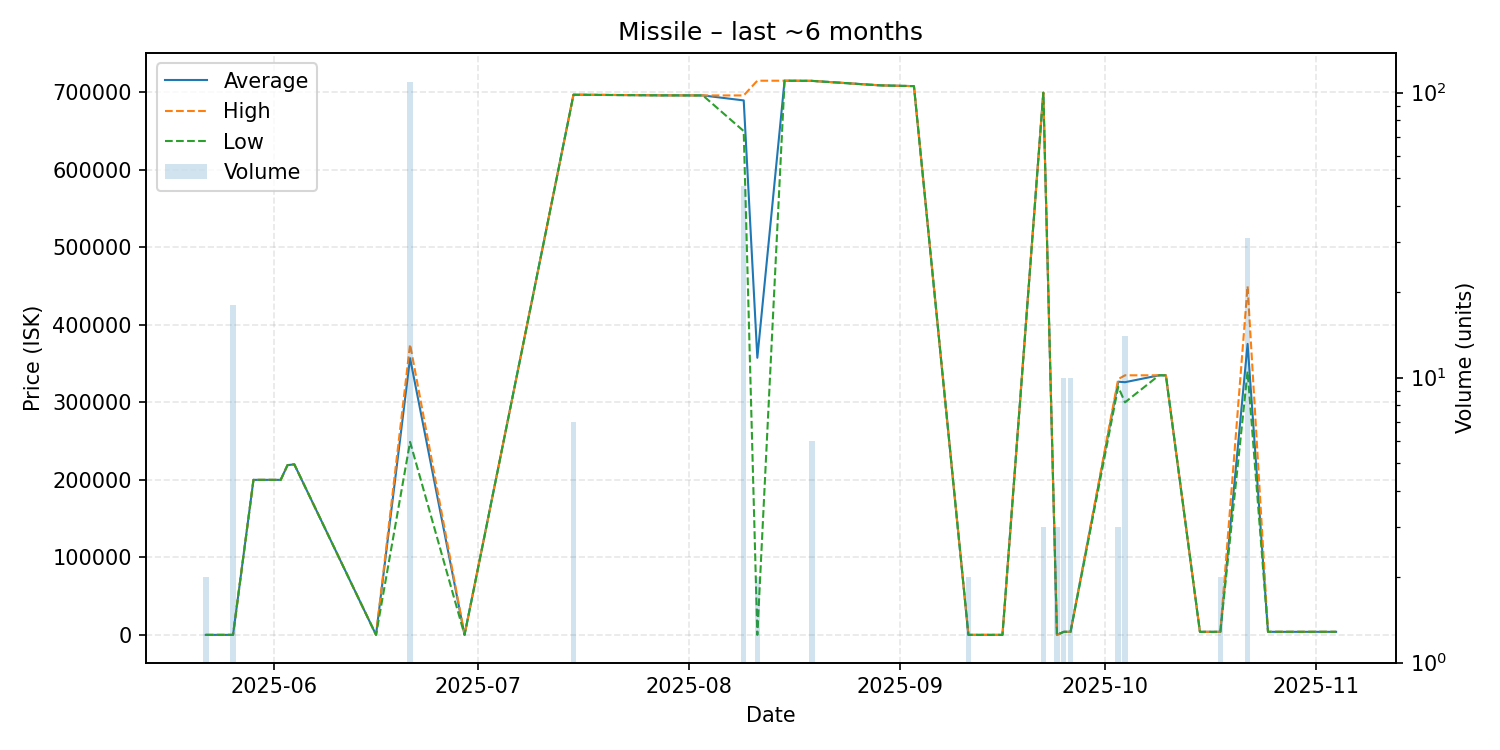

The data file committed next to this chart (first rows):
date, average, highest, lowest, order_count, volume
2025-05-22, 0.01, 0.01, 0.01, 1, 2
2025-05-26, 0.01, 0.01, 0.01, 1, 18
2025-05-29, 200000, 200000, 200000, 1, 1
2025-06-02, 200000, 200000, 200000, 1, 1
2025-06-03, 219000, 219000, 219000, 1, 1
2025-06-04, 220000, 220000, 220000, 1, 1
2025-06-16, 0.01, 0.01, 0.01, 1, 1
2025-06-21, 357000, 374900, 249000, 10, 109
2025-06-29, 0.01, 0.01, 0.01, 1, 1
2025-07-15, 696971, 697000, 696800, 3, 7
2025-07-28, 696100, 696100, 696100, 1, 1
2025-08-03, 696000, 696000, 696000, 1, 1
2025-08-09, 689568, 696000, 650000, 6, 47
2025-08-11, 357500, 715000, 1.0, 2, 2
2025-08-15, 715000, 715000, 715000, 1, 1
2025-08-19, 714800, 714800, 714800, 2, 6
2025-08-29, 709000, 709000, 709000, 1, 1
2025-09-03, 708000, 708000, 708000, 1, 1
2025-09-11, 0.03, 0.03, 0.03, 2, 2
2025-09-16, 0.03, 0.03, 0.03, 1, 1
2025-09-22, 699500, 699500, 699500, 3, 3
2025-09-24, 100.0, 100.0, 100.0, 2, 3
2025-09-25, 3940, 3940, 3940, 1, 10
2025-09-26, 3940, 3940, 3940, 1, 10
2025-10-03, 326667, 330000, 320000, 3, 3
2025-10-04, 326021, 334900, 300000, 5, 14
2025-10-09, 334900, 334900, 334900, 1, 1
2025-10-10, 334900, 334900, 334900, 1, 1
2025-10-15, 3940, 3940, 3940, 1, 1
2025-10-18, 3940, 3940, 3940, 1, 2
2025-10-22, 375434, 450000, 339900, 5, 31
2025-10-25, 3940, 3940, 3940, 1, 1
2025-10-26, 3940, 3940, 3940, 1, 1
2025-10-30, 3940, 3940, 3940, 1, 1
2025-11-03, 3940, 3940, 3940, 1, 1
2025-11-04, 3940, 3940, 3940, 1, 1
